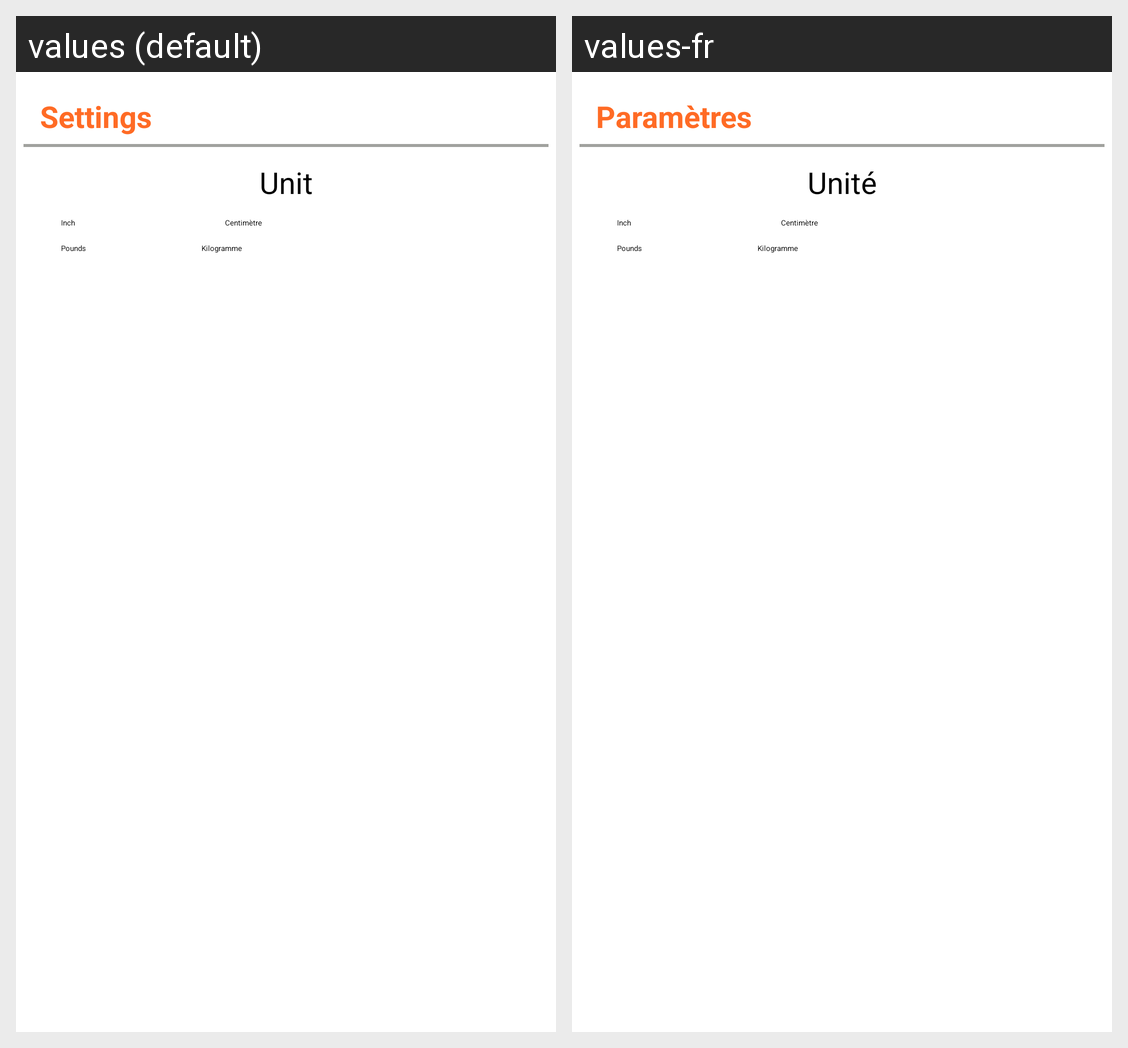

The same Android screen rendered under two of its app's locales, left to right. List the strings drawn on it with the default value and each locale's translation.
Android screen res/layout/activity_user_settings.xml rendered under 2 locales, left to right: values (default), values-fr. Device: Nexus 5 (rendered at 1080×1920; each locale shown at half size, 540×960, under a caption strip naming it); theme MyNavigationDrawerTheme.
Strings drawn on this screen, with the default value and each locale's value (text and hints the layout hard-codes, and strings that could not be matched under every locale, appear in the picture but are not listed):

settings
  values: Settings
  values-fr: Paramètres

libUnit
  values: Unit
  values-fr: Unité
